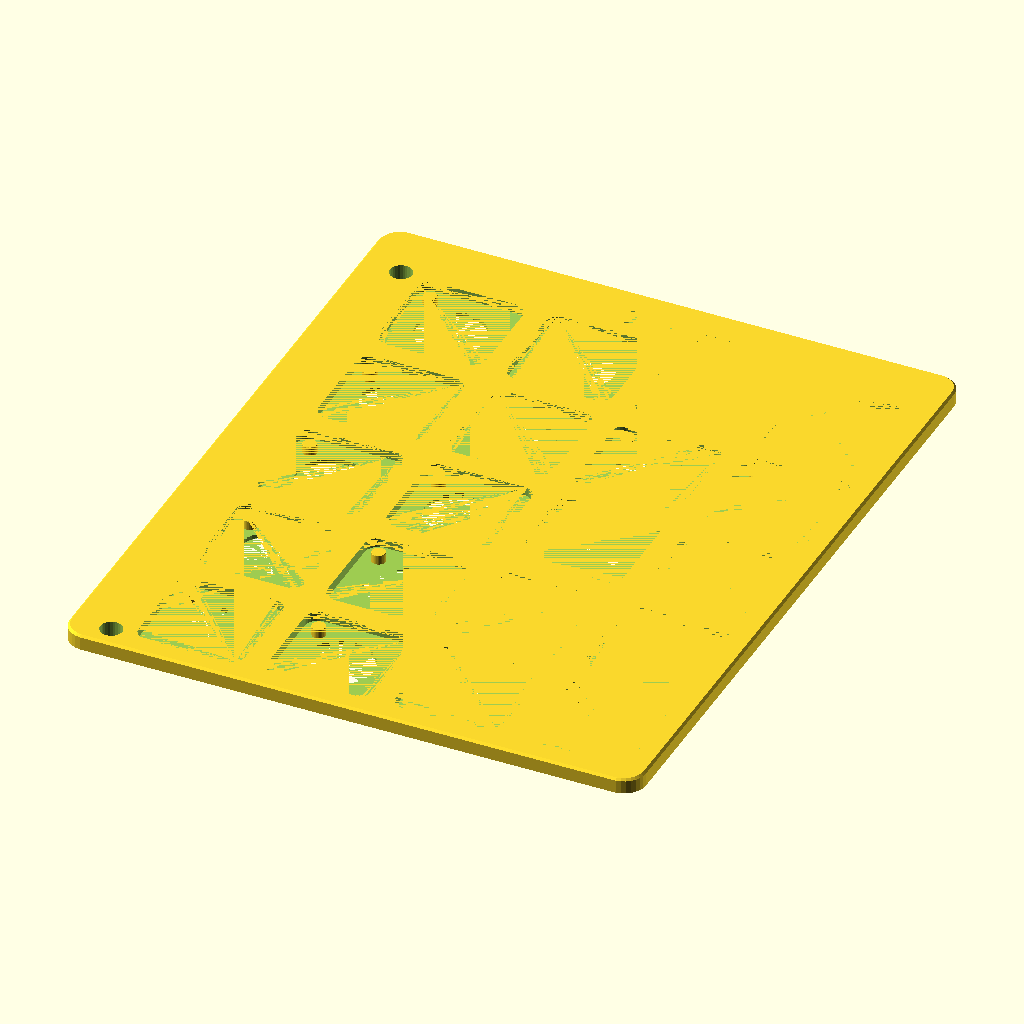
Cell 1: the model at its default parameters.
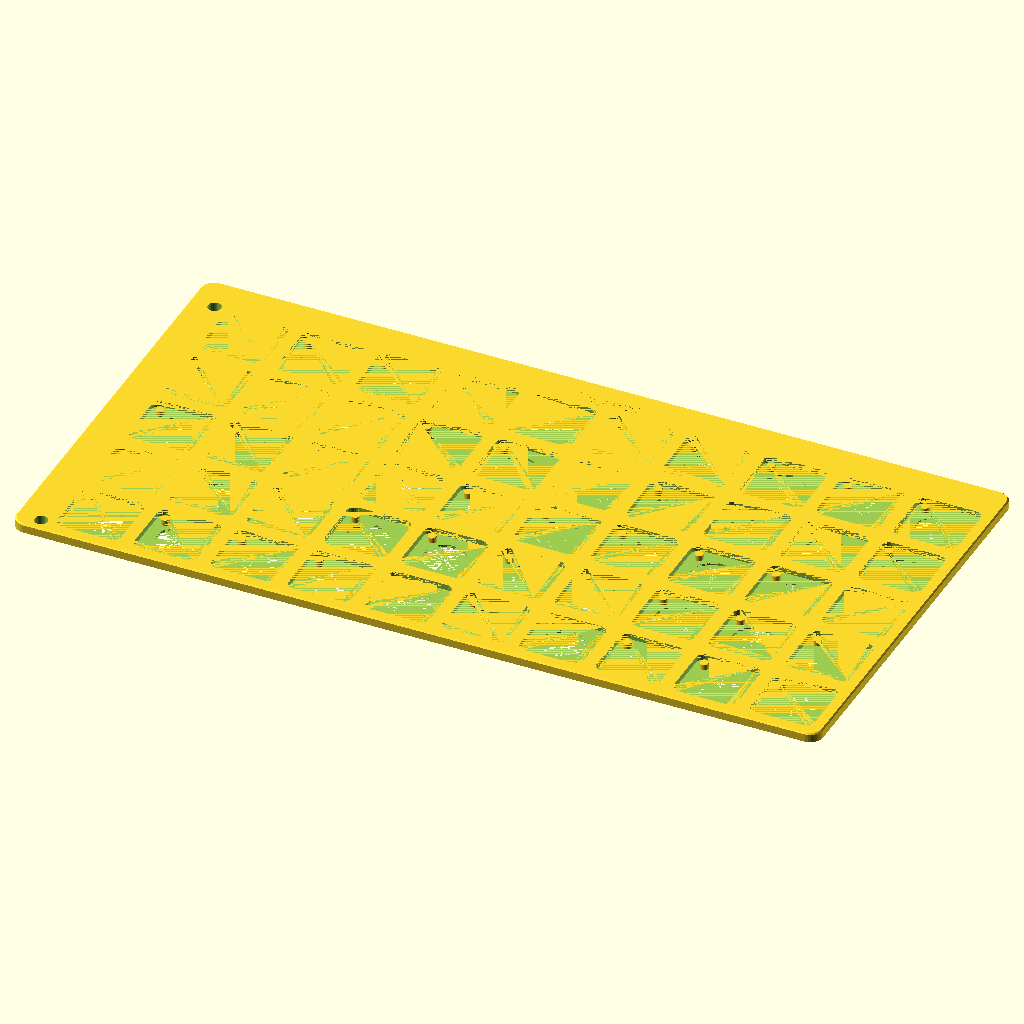
Cell 2 — columns set to 10, the other parameters unchanged.
All cells are drawn from the same view direction (rotation 55°, 0°, 25°, orthographic, colour scheme Cornfield), but the view is re-fitted for each cell, so position and scale can differ between cells as well as the parameter.
OpenSCAD source file Swatches holder.scad:
// Swatches holder.scad
// https://github.com/zizzo81/swatches
// Author: Christian Cristofori <github@christiancristofori.it>
// License: MIT license
//
// Thanks goes to:
// @Stephanos (https://makerworld.com/en/@Stephanos) - for the complete list of fonts and styles supported by MakerWorld.

/* [Dimensions] */
// Number of tiles per row:
columns = 4; // [1:10]
// Number of tiles per column:
rows = 5; // [1:15]
// Distance between columns: (in mm)
columns_spacer = 5; // [0.1:.1:25]
// Distance between rows: (in mm)
rows_spacer = 5; // [0.1:.1:25]
// External border width: (in mm)
outside_border = 2.2; // [0.1:.1:25]
// Size of the tile side: (in mm)
tile_size = 24.1; // [10:.1:100]
// Desired tile height: (in mm)
tile_height = 2.15; // [1:.01:5]
// Tile corners radius: (in mm)
tile_radius = 3.1; // [1:.1:10]
// External border top chamfer (zero for no chamfer): (in mm)
outside_border_chamfer = 0.5; // [0:.1:10]
// External border corners radius: (in mm)
outside_border_radius = 5; // [0:.1:10]
// Back height: (in mm)
back_height = 1.35; // [0.4:.01:10]
// Create back hole for fast release:
create_back_hole = true;
// Back hole diameter: (in mm)
back_hole_diameter = 15.5; // [2:.1:25]
// Back hole bottom chamfer (zero for no chamfer): (in mm)
back_hole_chamfer = 0.4; // [0:.1:1]
// Create the pin to hold in place tiles:
create_pin = true;
// Pin diameter: (in mm)
pin_diameter = 3.1; // [1:.1:5]
// Pin X offset (from the middle of the pin to the left border): (in mm)
pin_x_offset = 3.9; // [1:.1:10]
// Pin Y offset (from the middle of the pin to the upper border): (in mm)
pin_y_offset = 4.6; // [1:.1:10]
// Pin top chamfer (zero for no chamfer): (in mm)
pin_chamfer = 0.1; // [0:.1:1]

/* [Top side (text/holes)] */
// Create a top side with text and/or hole(s) for container.
top_create = true;
// Top extension (height): (in mm)
top_dimension = 10.0; // [3:.1:50]
// Top text (leave blank for no text):
top_text = "Top text";
// Text Z-axis direction:
top_direction = 0; // [0:Chisel, 1:Extrude]
// Text Z-axis height (chisel/extrude): (in mm)
top_height = 0.4; // [.1:.1:5]
// Text font:
top_font = "Liberation Serif"; // [Liberation Mono, Liberation Sans, Liberation Sans Narrow, Liberation Serif,Harmony OS Sans,Inter,Inter Tight,Lora,Merriweather Sans,Montserrat,Noto Emoji,Noto Sans,Noto Sans Adlam,Noto Sans Adlam Unjoined,Noto Sans Arabic,Noto Sans Arabic UI,Noto Sans Armenian,Noto Sans Balinese,Noto Sans Bamum,Noto Sans Bassa Vah,Noto Sans Bengali,Noto Sans Bengali UI,Noto Sans Canadian Aboriginal,Noto Sans Cham,Noto Sans Cherokee,Noto Sans Devanagari,Noto Sans Display,Noto Sans Ethiopic,Noto Sans Georgian,Noto Sans Gujarati,Noto Sans Gunjala Gondi,Noto Sans Gurmukhi,Noto Sans Gurmukhi UI,Noto Sans HK,Noto Sans Hanifi Rohingya,Noto Sans Hebrew,Noto Sans JP,Noto Sans Javanese,Noto Sans KR,Noto Sans Kannada,Noto Sans Kannada UI,Noto Sans Kawi,Noto Sans Kayah Li,Noto Sans Khmer,Noto Sans Khmer UI,Noto Sans Lao,Noto Sans Lao Looped,Noto Sans Lao UI,Noto Sans Lisu,Noto Sans Malayalam,Noto Sans Malayalam UI,Noto Sans Medefaidrin,Noto Sans Meetei Mayek,Noto Sans Mono,Noto Sans Myanmar,Noto Sans NKo Unjoined,Noto Sans Nag Mundari,Noto Sans New Tai Lue,Noto Sans Ol Chiki,Noto Sans Oriya,Noto Sans SC,Noto Sans Sinhala,Noto Sans Sinhala UI,Noto Sans Sora Sompeng,Noto Sans Sundanese,Noto Sans Symbols,Noto Sans Syriac,Noto Sans Syriac Eastern,Noto Sans TC,Noto Sans Tai Tham,Noto Sans Tamil,Noto Sans Tamil UI,Noto Sans Tangsa,Noto Sans Telugu,Noto Sans Telugu UI,Noto Sans Thaana,Noto Sans Thai,Noto Sans Thai UI,Noto Sans Vithkuqi,Nunito,Nunito Sans,Open Sans,Open Sans Condensed,Oswald,Playfair Display,Plus Jakarta Sans,Raleway,Roboto,Roboto Condensed,Roboto Flex,Roboto Mono,Roboto Serif,Roboto Slab,Rubik,Source Sans 3,Ubuntu Sans,Ubuntu Sans Mono,Work Sans]
// Custom font for text: (will override the above setting, enter font name, needs to be installed on executing system)
top_custom_font = "";
// Text style:
top_style = "Bold"; // [Regular,Bold,Medium,SemiBold,Light,ExtraBold,Black,ExtraLight,Thin,Bold Italic,Italic,Light Italic,Medium Italic]
// Text size: (in points)
top_size = 5; // [1:.1:12]
// Text X-axis alignment:
top_align = 1; // [0:Left, 1:Center, 2:Right]
// Letters spacing:
top_spacing = 1.0; // [.1:.1:5]
// Text position X-axis offset correction: (in mm)
top_x_offset = -1.0; // [-100:.1:100]
// Text position Y-axis offset correction: (in mm)
top_y_offset = 0.0; // [-100:.1:100]
// Create top holes for collector:
top_holes = 0; // [0:None, 1:Left, 2:Right, 3:Both]
// Top holes diameter: (in mm)
top_holes_diameter = 5.0; // [0.2:.1:10]
// Top holes distance: (from left/right safe border to the middle of the hole, in mm)
top_holes_distance = 3.0; // [0.2:.1:100]
// Top left hole X offset: (in mm)
top_left_hole_x_offset = 0.0; // [-100:.1:100]
// Top left hole Y offset: (in mm)
top_left_hole_y_offset = 0.0; // [-100:.1:100]
// Top right hole X offset: (in mm)
top_right_hole_x_offset = 0.0; // [-100:.1:100]
// Top right hole Y offset: (in mm)
top_right_hole_y_offset = 0.0; // [-100:.1:100]

/* [Left side (text/holes)] */
// Create a left side with text and/or hole(s) for container.
left_create = true;
// Left extension (width): (in mm)
left_dimension = 10.0; // [3:.1:50]
// Left text (leave blank for no text):
left_text = "";
// Text Z-axis direction:
left_direction = 0; // [0:Chisel, 1:Extrude]
// Text Z-axis height (chisel/extrude): (in mm)
left_height = 0.4; // [.1:.1:5]
// Text font:
left_font = "Liberation Serif"; // [Liberation Mono, Liberation Sans, Liberation Sans Narrow, Liberation Serif,Harmony OS Sans,Inter,Inter Tight,Lora,Merriweather Sans,Montserrat,Noto Emoji,Noto Sans,Noto Sans Adlam,Noto Sans Adlam Unjoined,Noto Sans Arabic,Noto Sans Arabic UI,Noto Sans Armenian,Noto Sans Balinese,Noto Sans Bamum,Noto Sans Bassa Vah,Noto Sans Bengali,Noto Sans Bengali UI,Noto Sans Canadian Aboriginal,Noto Sans Cham,Noto Sans Cherokee,Noto Sans Devanagari,Noto Sans Display,Noto Sans Ethiopic,Noto Sans Georgian,Noto Sans Gujarati,Noto Sans Gunjala Gondi,Noto Sans Gurmukhi,Noto Sans Gurmukhi UI,Noto Sans HK,Noto Sans Hanifi Rohingya,Noto Sans Hebrew,Noto Sans JP,Noto Sans Javanese,Noto Sans KR,Noto Sans Kannada,Noto Sans Kannada UI,Noto Sans Kawi,Noto Sans Kayah Li,Noto Sans Khmer,Noto Sans Khmer UI,Noto Sans Lao,Noto Sans Lao Looped,Noto Sans Lao UI,Noto Sans Lisu,Noto Sans Malayalam,Noto Sans Malayalam UI,Noto Sans Medefaidrin,Noto Sans Meetei Mayek,Noto Sans Mono,Noto Sans Myanmar,Noto Sans NKo Unjoined,Noto Sans Nag Mundari,Noto Sans New Tai Lue,Noto Sans Ol Chiki,Noto Sans Oriya,Noto Sans SC,Noto Sans Sinhala,Noto Sans Sinhala UI,Noto Sans Sora Sompeng,Noto Sans Sundanese,Noto Sans Symbols,Noto Sans Syriac,Noto Sans Syriac Eastern,Noto Sans TC,Noto Sans Tai Tham,Noto Sans Tamil,Noto Sans Tamil UI,Noto Sans Tangsa,Noto Sans Telugu,Noto Sans Telugu UI,Noto Sans Thaana,Noto Sans Thai,Noto Sans Thai UI,Noto Sans Vithkuqi,Nunito,Nunito Sans,Open Sans,Open Sans Condensed,Oswald,Playfair Display,Plus Jakarta Sans,Raleway,Roboto,Roboto Condensed,Roboto Flex,Roboto Mono,Roboto Serif,Roboto Slab,Rubik,Source Sans 3,Ubuntu Sans,Ubuntu Sans Mono,Work Sans]
// Custom font for text: (will override the above setting, enter font name, needs to be installed on executing system)
left_custom_font = "";
// Text orientation:
left_orientation = 0; // [0:Rotated text (CCW), 1:Rotated (CW), 2:Vertical text]
// Text style:
left_style = "Bold"; // [Regular,Bold,Medium,SemiBold,Light,ExtraBold,Black,ExtraLight,Thin,Bold Italic,Italic,Light Italic,Medium Italic]
// Text size: (in points)
left_size = 5; // [1:.1:12]
// Text Y-axis alignment:
left_align = 1; // [0:Top, 1:Center, 2:Bottom]
// Letters spacing:
left_spacing = 1.0; // [.1:.1:5]
// Text position X-axis offset correction: (in mm)
left_x_offset = 0.0; // [-100:.1:100]
// Text position Y-axis offset correction: (in mm)
left_y_offset = 0.0; // [-100:.1:100]
// Create left holes for collector:
left_holes = 3; // [0:None, 1:Top, 2:Bottom, 3:Both]
// Left holes diameter: (in mm)
left_holes_diameter = 5.0; // [0.2:.1:10]
// Left holes distance: (from top/bottom safe border to the middle of the hole, in mm)
left_holes_distance = 3.0; // [0.2:.1:100]
// Left top hole X offset: (in mm)
left_top_hole_x_offset = 0.0; // [-100:.1:100]
// Left top hole Y offset: (in mm)
left_top_hole_y_offset = 0.0; // [-100:.1:100]
// Left bottom hole X offset: (in mm)
left_bottom_hole_x_offset = 0.0; // [-100:.1:100]
// Left bottom hole Y offset: (in mm)
left_bottom_hole_y_offset = 0.0; // [-100:.1:100]

/* [Right side (text/holes)] */
// Create a right side with text and/or hole(s) for container.
right_create = false;
// Right extension (width): (in mm)
right_dimension = 10.0; // [3:.1:50]
// Right text (leave blank for no text):
right_text = "Right Text";
// Text Z-axis direction:
right_direction = 0; // [0:Chisel, 1:Extrude]
// Text Z-axis height (chisel/extrude): (in mm)
right_height = 0.4; // [.1:.1:5]
// Text font:
right_font = "Liberation Serif"; // [Liberation Mono, Liberation Sans, Liberation Sans Narrow, Liberation Serif,Harmony OS Sans,Inter,Inter Tight,Lora,Merriweather Sans,Montserrat,Noto Emoji,Noto Sans,Noto Sans Adlam,Noto Sans Adlam Unjoined,Noto Sans Arabic,Noto Sans Arabic UI,Noto Sans Armenian,Noto Sans Balinese,Noto Sans Bamum,Noto Sans Bassa Vah,Noto Sans Bengali,Noto Sans Bengali UI,Noto Sans Canadian Aboriginal,Noto Sans Cham,Noto Sans Cherokee,Noto Sans Devanagari,Noto Sans Display,Noto Sans Ethiopic,Noto Sans Georgian,Noto Sans Gujarati,Noto Sans Gunjala Gondi,Noto Sans Gurmukhi,Noto Sans Gurmukhi UI,Noto Sans HK,Noto Sans Hanifi Rohingya,Noto Sans Hebrew,Noto Sans JP,Noto Sans Javanese,Noto Sans KR,Noto Sans Kannada,Noto Sans Kannada UI,Noto Sans Kawi,Noto Sans Kayah Li,Noto Sans Khmer,Noto Sans Khmer UI,Noto Sans Lao,Noto Sans Lao Looped,Noto Sans Lao UI,Noto Sans Lisu,Noto Sans Malayalam,Noto Sans Malayalam UI,Noto Sans Medefaidrin,Noto Sans Meetei Mayek,Noto Sans Mono,Noto Sans Myanmar,Noto Sans NKo Unjoined,Noto Sans Nag Mundari,Noto Sans New Tai Lue,Noto Sans Ol Chiki,Noto Sans Oriya,Noto Sans SC,Noto Sans Sinhala,Noto Sans Sinhala UI,Noto Sans Sora Sompeng,Noto Sans Sundanese,Noto Sans Symbols,Noto Sans Syriac,Noto Sans Syriac Eastern,Noto Sans TC,Noto Sans Tai Tham,Noto Sans Tamil,Noto Sans Tamil UI,Noto Sans Tangsa,Noto Sans Telugu,Noto Sans Telugu UI,Noto Sans Thaana,Noto Sans Thai,Noto Sans Thai UI,Noto Sans Vithkuqi,Nunito,Nunito Sans,Open Sans,Open Sans Condensed,Oswald,Playfair Display,Plus Jakarta Sans,Raleway,Roboto,Roboto Condensed,Roboto Flex,Roboto Mono,Roboto Serif,Roboto Slab,Rubik,Source Sans 3,Ubuntu Sans,Ubuntu Sans Mono,Work Sans]
// Custom font for text: (will override the above setting, enter font name, needs to be installed on executing system)
right_custom_font = "";
// Text orientation:
right_orientation = 0; // [0:Rotated text (CCW), 1:Rotated (CW), 2:Vertical text]
// Text style:
right_style = "Bold"; // [Regular,Bold,Medium,SemiBold,Light,ExtraBold,Black,ExtraLight,Thin,Bold Italic,Italic,Light Italic,Medium Italic]
// Text size: (in points)
right_size = 5; // [1:.1:12]
// Text Y-axis alignment:
right_align = 1; // [0:Top, 1:Center, 2:Bottom]
// Letters spacing:
right_spacing = 1.0; // [.1:.1:5]
// Text position X-axis offset correction: (in mm)
right_x_offset = 0.0; // [-100:.1:100]
// Text position Y-axis offset correction: (in mm)
right_y_offset = 0.0; // [-100:.1:100]
// Create right holes for collector:
right_holes = 0; // [0:None, 1:Top, 2:Bottom, 3:Both]
// Right holes diameter: (in mm)
right_holes_diameter = 5.0; // [0.2:.1:10]
// Right holes distance: (from top/bottom safe border to the middle of the hole, in mm)
right_holes_distance = 3.0; // [0.2:.1:100]
// Right top hole X offset: (in mm)
right_top_hole_x_offset = 0.0; // [-100:.1:100]
// Right top hole Y offset: (in mm)
right_top_hole_y_offset = 0.0; // [-100:.1:100]
// Right bottom hole X offset: (in mm)
right_bottom_hole_x_offset = 0.0; // [-100:.1:100]
// Right bottom hole Y offset: (in mm)
right_bottom_hole_y_offset = 0.0; // [-100:.1:100]

/* [Bottom side (text/holes)] */
// Create a bottom side with text and/or hole(s) for container.
bottom_create = false;
// Bottom extension (height): (in mm)
bottom_dimension = 10.0; // [3:.1:50]
// Bottom text (leave blank for no text):
bottom_text = "Bottom text";
// Text Z-axis direction:
bottom_direction = 0; // [0:Chisel, 1:Extrude]
// Text Z-axis height (chisel/extrude): (in mm)
bottom_height = 0.4; // [.1:.1:5]
// Text font:
bottom_font = "Liberation Serif"; // [Liberation Mono, Liberation Sans, Liberation Sans Narrow, Liberation Serif,Harmony OS Sans,Inter,Inter Tight,Lora,Merriweather Sans,Montserrat,Noto Emoji,Noto Sans,Noto Sans Adlam,Noto Sans Adlam Unjoined,Noto Sans Arabic,Noto Sans Arabic UI,Noto Sans Armenian,Noto Sans Balinese,Noto Sans Bamum,Noto Sans Bassa Vah,Noto Sans Bengali,Noto Sans Bengali UI,Noto Sans Canadian Aboriginal,Noto Sans Cham,Noto Sans Cherokee,Noto Sans Devanagari,Noto Sans Display,Noto Sans Ethiopic,Noto Sans Georgian,Noto Sans Gujarati,Noto Sans Gunjala Gondi,Noto Sans Gurmukhi,Noto Sans Gurmukhi UI,Noto Sans HK,Noto Sans Hanifi Rohingya,Noto Sans Hebrew,Noto Sans JP,Noto Sans Javanese,Noto Sans KR,Noto Sans Kannada,Noto Sans Kannada UI,Noto Sans Kawi,Noto Sans Kayah Li,Noto Sans Khmer,Noto Sans Khmer UI,Noto Sans Lao,Noto Sans Lao Looped,Noto Sans Lao UI,Noto Sans Lisu,Noto Sans Malayalam,Noto Sans Malayalam UI,Noto Sans Medefaidrin,Noto Sans Meetei Mayek,Noto Sans Mono,Noto Sans Myanmar,Noto Sans NKo Unjoined,Noto Sans Nag Mundari,Noto Sans New Tai Lue,Noto Sans Ol Chiki,Noto Sans Oriya,Noto Sans SC,Noto Sans Sinhala,Noto Sans Sinhala UI,Noto Sans Sora Sompeng,Noto Sans Sundanese,Noto Sans Symbols,Noto Sans Syriac,Noto Sans Syriac Eastern,Noto Sans TC,Noto Sans Tai Tham,Noto Sans Tamil,Noto Sans Tamil UI,Noto Sans Tangsa,Noto Sans Telugu,Noto Sans Telugu UI,Noto Sans Thaana,Noto Sans Thai,Noto Sans Thai UI,Noto Sans Vithkuqi,Nunito,Nunito Sans,Open Sans,Open Sans Condensed,Oswald,Playfair Display,Plus Jakarta Sans,Raleway,Roboto,Roboto Condensed,Roboto Flex,Roboto Mono,Roboto Serif,Roboto Slab,Rubik,Source Sans 3,Ubuntu Sans,Ubuntu Sans Mono,Work Sans]
// Custom font for text: (will override the above setting, enter font name, needs to be installed on executing system)
bottom_custom_font = "";
// Text style:
bottom_style = "Bold"; // [Regular,Bold,Medium,SemiBold,Light,ExtraBold,Black,ExtraLight,Thin,Bold Italic,Italic,Light Italic,Medium Italic]
// Text size: (in points)
bottom_size = 5; // [1:.1:12]
// Text X-axis alignment:
bottom_align = 1; // [0:Left, 1:Center, 2:Right]
// Letters spacing:
bottom_spacing = 1.0; // [.1:.1:5]
// Text position X-axis offset correction: (in mm)
bottom_x_offset = 0.0; // [-100:.1:100]
// Text position Y-axis offset correction: (in mm)
bottom_y_offset = 0.0; // [-100:.1:100]
// Create bottom holes for collector:
bottom_holes = 0; // [0:None, 1:Left, 2:Right, 3:Both]
// Bottom holes diameter: (in mm)
bottom_holes_diameter = 5.0; // [0.2:.1:10]
// Bottom holes distance: (from left/right safe border to the middle of the hole, in mm)
bottom_holes_distance = 3.0; // [0.2:.1:100]
// Bottom left hole X offset: (in mm)
bottom_left_hole_x_offset = 0.0; // [-100:.1:100]
// Bottom left hole Y offset: (in mm)
bottom_left_hole_y_offset = 0.0; // [-100:.1:100]
// Bottom right hole X offset: (in mm)
bottom_right_hole_x_offset = 0.0; // [-100:.1:100]
// Bottom right hole Y offset: (in mm)
bottom_right_hole_y_offset = 0.0; // [-100:.1:100]

/* [3D printing settings] */
// Fill text with another color (when printing in multi color, export different STLs for tile and texts)
print_mode = 0; // [0:Monochromatic, 1:Holder only, 2:Texts only]
// Curves quality
curves_quality = 30; // [10:Draft, 20:Printable draft, 30:Normal, 100:High quality]

// ========================== //
// DON'T EDIT BELOW THIS LINE //
// ========================== //

// Processes a text chisel or extrude operation.
module horizontal_text(x = 0, y = 0, z = 0, text = "", size = 2, font = "Liberation Mono", custom_font = "", style = "Regular", depth = 0.1, spacing = 1, halign = "left", valign = "center") {
  // Only if the text is not empty.
  if (len(text) > 0) {
    font_full = str(len(custom_font) > 0 ? custom_font : font, ":style=", style);
    
    // Create the text itself.
    translate(v = [x, y, z]) {
      linear_extrude(depth, center = false)
      text(text, size = size, font = font_full, halign = halign, valign = valign, spacing = spacing, $fn = curves_quality);
    } // translate
  } // has text to print
} // module horizontal_text

// Processes a text chisel or extrude operation.
module vertical_text(x = 0, y = 0, z = 0, text = "", size = 2, font = "Liberation Mono", custom_font = "", style = "Regular", depth = 0.1, spacing = 1, halign = "center", valign = "center", orientation = 0, direction = "ttb") {
  // Only if the text is not empty.
  if (len(text) > 0) {
    font_full = str(len(custom_font) > 0 ? custom_font : font, ":style=", style);
    
    // Create the text itself.
    translate(v = [x, y, z]) {
      rotate([0, 0, orientation == 2 ? 0 : (orientation == 0 ? 90 : -90)])
      linear_extrude(depth, center = false)
      text(text, size = size, font = font_full, halign = halign, valign = valign, spacing = spacing, direction = direction, $fn = curves_quality);
    } // translate
  } // has text to print
} // module vertical_text

// Include all of these calculations inside a let so they don't appear in the  parameters.
let() {
  
  total_width = columns * tile_size +
    (columns - 1) * columns_spacer +
    2 * outside_border +
    (left_create ? left_dimension : 0) +
    (right_create ? right_dimension : 0);

  total_height = rows * tile_size +
    (rows - 1) * rows_spacer +
    2 * outside_border +
    (top_create ? top_dimension : 0) +
    (bottom_create ? bottom_dimension : 0);
  
  internal_width = columns * tile_size +
    (columns - 1) * columns_spacer;// +
    //2 * outside_border;
  internal_height = rows * tile_size +
    (rows - 1) * rows_spacer;// +
    //2 * outside_border;
  
  full_height = back_height + tile_height;

  tile_0_x = -(total_width / 2) + (left_create ? left_dimension : 0) + outside_border;
  tile_0_y = -(total_height / 2) + (bottom_create ? bottom_dimension : 0) + outside_border;
  tile_N_x = total_width / 2 - (right_create ? right_dimension : 0) - outside_border;
  tile_N_y = total_height / 2 - (top_create ? top_dimension : 0) - outside_border;
  tiles_x_step = tile_size + columns_spacer;
  tiles_y_step = tile_size + rows_spacer;
  
  // Calculate top position.
  top_start_x = tile_0_x;
  top_end_x = tile_N_x;
  top_center_x = top_start_x + internal_width / 2;
  
  top_start_y = tile_N_y + top_dimension;
  //top_end_y = tile_N_y + top_dimension;
  top_center_y = top_start_y - top_dimension / 2;

  // Calculate left position.
  left_start_x = tile_0_x - left_dimension;
  left_end_x = tile_0_x;
  left_center_x = left_start_x + left_dimension / 2;
  
  left_start_y = tile_N_y;
  left_end_y = tile_0_y;
  left_center_y = left_start_y - internal_height / 2;

  // Calculate right position.
  right_start_x = tile_N_x;
  right_center_x = right_start_x + right_dimension / 2;
  
  right_start_y = left_start_y;
  right_end_y = left_end_y;
  right_center_y = left_center_y;
  
  // Calculate bottom position.
  bottom_start_x = top_start_x;
  bottom_center_x = top_center_x;
  
  bottom_start_y = tile_0_y;
  bottom_end_x = top_end_x;
  bottom_center_y = bottom_start_y - bottom_dimension / 2;

  // Calculate top text positions.
  top_text_align = top_align == 1 ? "center" : (top_align == 2 ? "right" : "left");
  top_text_x_correction = ((top_holes == 1 || top_holes == 3) && top_align == 0) ? top_holes_distance + top_holes_diameter / 2 + top_left_hole_x_offset : (((top_holes == 2 || top_holes == 3) && top_align == 2) ? -top_holes_distance - top_holes_diameter / 2 - top_right_hole_x_offset : 0);
  top_text_x = (top_align == 1 ? top_center_x : (top_align == 2 ? top_end_x : top_start_x)) + top_x_offset + top_text_x_correction;
  top_text_y = top_center_y + top_y_offset;

  // Calculate left text positions.
  left_text_align = left_align == 1 ? "center" : (left_align == 2 ? "bottom" : "top");
  left_text_direction = (left_orientation == 0 || left_orientation == 1) ? "ltr" : (left_align == 1 ? "ttb" : (left_align == 2 ? "btt" : "ttb"));
  left_text_y_correction = -(((left_holes == 1 || left_holes == 3) && left_align == 0) ? left_holes_distance + left_holes_diameter + left_top_hole_y_offset : (((left_holes == 2 || left_holes == 3) && left_align == 2) ? - left_holes_distance - left_holes_diameter - left_bottom_hole_y_offset : 0));
  left_text_x = left_center_x + left_x_offset;
  left_text_y = (left_align == 1 ? left_center_y : (left_align == 2 ? left_end_y : left_start_y)) + left_y_offset + left_text_y_correction;

  // Calculate right text positions.
  right_text_align = right_align == 1 ? "center" : (right_align == 2 ? "bottom" : "top");
  right_text_direction = (right_orientation == 0 || right_orientation == 1) ? "ltr" : (right_align == 1 ? "ttb" : (right_align == 2 ? "btt" : "ttb"));
  right_text_y_correction = -(((right_holes == 1 || right_holes == 3) && right_align == 0) ? right_holes_distance + right_holes_diameter + right_top_hole_y_offset : (((right_holes == 2 || right_holes == 3) && right_align == 2) ? - right_holes_distance - right_holes_diameter - right_bottom_hole_y_offset : 0));
  right_text_x = right_center_x + right_x_offset;
  right_text_y = (right_align == 1 ? right_center_y : (right_align == 2 ? right_end_y : right_start_y)) + right_y_offset + right_text_y_correction;

  // Calculate bottom text positions.
  bottom_text_align = bottom_align == 1 ? "center" : (bottom_align == 2 ? "right" : "left");
  bottom_text_x_correction = ((bottom_holes == 1 || bottom_holes == 3) && bottom_align == 0) ? bottom_holes_distance + bottom_holes_diameter / 2 + bottom_left_hole_x_offset : (((bottom_holes == 2 || bottom_holes == 3) && bottom_align == 2) ? -bottom_holes_distance - bottom_holes_diameter / 2 - bottom_right_hole_x_offset : 0);
  bottom_text_x = (bottom_align == 1 ? bottom_center_x : (bottom_align == 2 ? bottom_end_x : bottom_start_x)) + bottom_x_offset + bottom_text_x_correction;
  bottom_text_y = bottom_center_y + bottom_y_offset;

  union() {

    if (print_mode == 0 || print_mode == 1) {
      difference() {
        
        // Creates main board.
        hull() {
          partial_width = total_width - 2 * (outside_border_radius - outside_border);
          partial_height = total_height - 2 * (outside_border_radius - outside_border);
          for (x = [-(partial_width / 2), partial_width / 2]) {
            for (y = [-(partial_height / 2), partial_height / 2]) {
              translate(v = [x, y, -outside_border_chamfer / 2]) {
                cylinder(h = full_height - outside_border_chamfer, r = outside_border_radius, center = true, $fn = curves_quality);
              } // translate
              
              // Create the chamfer.
              if (outside_border_chamfer > 0) {
                translate(v = [x, y, full_height / 2 - outside_border_chamfer / 2]) {
                  cylinder(h = outside_border_chamfer, r = outside_border_radius - outside_border_chamfer, center = true, $fn = curves_quality);
                } // translate
              } // if (outside_border_chamfer)
            } // y
          } // x
        } // hull

        // Create tiles.
        for (x = [tile_0_x:tiles_x_step:tile_N_x]) {
          for (y = [tile_0_y:tiles_y_step:tile_N_y]) {
            
            hull() {
              for (x2 = [tile_radius, tile_size - tile_radius]) {
                for (y2 = [tile_radius, tile_size - tile_radius]) {
                  translate(v = [x + x2, y + y2, back_height / 2]) {
                    cylinder(h = tile_height, r = tile_radius, center = true, $fn = curves_quality);
                  } // translate
                } // y
              } // x
            } // hull
          } // fox y
        } // for x

        // Creates back holes.
        back_hole_0_x = tile_0_x + (tile_size / 2);
        back_hole_0_y = tile_0_y + (tile_size / 2);
        back_hole_N_x = tile_N_x - (tile_size / 2);
        back_hole_N_y = tile_N_y - (tile_size / 2);
        if (create_back_hole) {
          for (x = [back_hole_0_x:tiles_x_step:back_hole_N_x]) {
            for (y = [back_hole_0_y:tiles_y_step:back_hole_N_y]) {
              
              translate(v = [x, y, -(tile_height / 2)]) {
                cylinder(h = back_height, r = back_hole_diameter / 2, center = true, $fn = curves_quality);
              } // translate
              
              if (back_hole_chamfer > 0) {
                
                translate(v = [x, y, -(tile_height / 2)-back_height/2]) {
                  
                  cylinder(h = back_hole_chamfer, r1 = back_hole_diameter / 2 + back_hole_chamfer, r2 = back_hole_diameter / 2, $fn = curves_quality);
                  
                } // translate
                
              } // if (back_hole_chamfer)
              
            } // for y
          } // for x
        } // if (create_back_hole)

        // Cut top holes.
        if (top_create) {
          // Cut the top left hole.
          if (top_holes == 1 || top_holes == 3) {
            translate(v = [top_start_x + (top_holes_distance - top_holes_diameter / 2) + top_left_hole_x_offset, top_center_y + top_left_hole_y_offset, 0]) {
              cylinder(h = full_height * 2, r = top_holes_diameter / 2, center = true, $fn = curves_quality);
            } // translate
          } // if
          
          // Cut the top right hole.
          if (top_holes == 2 || top_holes == 3) {
            translate(v = [top_end_x - (top_holes_distance - top_holes_diameter / 2) + top_right_hole_x_offset, top_center_y + top_right_hole_y_offset, 0]) {
              cylinder(h = full_height * 2, r = top_holes_diameter / 2, center = true, $fn = curves_quality);
            } // translate
          }

          // Chisel top text.
          if (top_direction == 0) {
            horizontal_text(x = top_text_x, y = top_text_y, z = full_height / 2 - top_height, text = top_text, size = top_size, font = top_font, custom_font = top_custom_font, style = top_style, depth = top_height, spacing = top_spacing, halign = top_text_align, valign = "center");
          } // top text
        } // if (top_create)
        
        if (left_create) {
          // Cut the left left hole.
          if (left_holes == 1 || left_holes == 3) {
            translate(v = [left_center_x + left_top_hole_x_offset, left_start_y + (left_holes_distance - left_holes_diameter / 2) + left_top_hole_y_offset, 0]) {
              cylinder(h = full_height * 2, r = left_holes_diameter / 2, center = true, $fn = curves_quality);
            } // translate
          } // if
          
          // Cut the left right hole.
          if (left_holes == 2 || left_holes == 3) {
            translate(v = [left_center_x + left_bottom_hole_x_offset, left_end_y + (left_holes_distance - left_holes_diameter / 2) + left_bottom_hole_y_offset, 0]) {
              cylinder(h = full_height * 2, r = left_holes_diameter / 2, center = true, $fn = curves_quality);
            } // translate
          }

          // Chisel left text.
          if (left_direction == 0) {
            vertical_text(x = left_text_x, y = left_text_y, z = full_height / 2 - left_height, text = left_text, size = left_size, font = left_font, custom_font = left_custom_font, style = left_style, depth = left_height, spacing = left_spacing, halign = "center", valign = left_text_align, orientation = left_orientation, direction = left_text_direction);
          } // left text
        } // if (left_crete)
        
        
        if (right_create) {
          // Cut the right right hole.
          if (right_holes == 1 || right_holes == 3) {
            translate(v = [right_center_x + right_top_hole_x_offset, right_start_y + (right_holes_distance - right_holes_diameter / 2) + right_top_hole_y_offset, 0]) {
              cylinder(h = full_height * 2, r = right_holes_diameter / 2, center = true, $fn = curves_quality);
            } // translate
          } // if
          
          // Cut the right right hole.
          if (right_holes == 2 || right_holes == 3) {
            translate(v = [right_center_x + right_bottom_hole_x_offset, right_end_y + (right_holes_distance - right_holes_diameter / 2) + right_bottom_hole_y_offset, 0]) {
              cylinder(h = full_height * 2, r = right_holes_diameter / 2, center = true, $fn = curves_quality);
            } // translate
          }

          // Chisel right text.
          if (right_direction == 0) {
            vertical_text(x = right_text_x, y = right_text_y, z = full_height / 2 - right_height, text = right_text, size = right_size, font = right_font, custom_font = right_custom_font, style = right_style, depth = right_height, spacing = right_spacing, halign = "center", valign = right_text_align, orientation = right_orientation, direction = right_text_direction);
          } // right text
        } // if (right_crete)
        
        if (bottom_create) {
          // Cut the bottom left hole.
          if (bottom_holes == 1 || bottom_holes == 3) {
            translate(v = [bottom_start_x + (bottom_holes_distance - bottom_holes_diameter / 2) + bottom_left_hole_x_offset, bottom_center_y + bottom_left_hole_y_offset, 0]) {
              cylinder(h = full_height * 2, r = bottom_holes_diameter / 2, center = true, $fn = curves_quality);
            } // translate
          } // if
          
          // Cut the bottom right hole.
          if (bottom_holes == 2 || bottom_holes == 3) {
            translate(v = [bottom_end_x - (bottom_holes_distance - bottom_holes_diameter / 2) + bottom_right_hole_x_offset, bottom_center_y + bottom_right_hole_y_offset, 0]) {
              cylinder(h = full_height * 2, r = bottom_holes_diameter / 2, center = true, $fn = curves_quality);
            } // translate
          }

          // Chisel bottom text.
          if (bottom_direction == 0) {
            horizontal_text(x = bottom_text_x, y = bottom_text_y, z = full_height / 2 - bottom_height, text = bottom_text, size = bottom_size, font = bottom_font, custom_font = bottom_custom_font, style = bottom_style, depth = bottom_height, spacing = bottom_spacing, halign = bottom_text_align, valign = "center");
          } // bottom text
        } // if (bottom_create)

      } // difference
      
      // Creates pins.
      if (create_pin) {
        pin_0_x = tile_0_x + pin_x_offset;// + tile_size - pin_x_offset;
        pin_0_y = tile_0_y + tile_size - pin_y_offset;// + tile_size - pin_y_offset;
        pin_N_x = tile_N_x - tile_size + pin_x_offset;// - tile_size + pin_x_offset;
        pin_N_y = tile_N_y ;// - tile_size + pin_y_offset;
        for (x = [pin_0_x:tiles_x_step:pin_N_x]) {
          for (y = [pin_0_y:tiles_y_step:pin_N_y]) {
            translate(v = [x, y, 0]) {
              cylinder(h = full_height - (pin_chamfer * 2), r = pin_diameter / 2, center = true, $fn = curves_quality);
            } // translate
            
            // Creates the chamfer.
            if (pin_chamfer > 0) {
              translate(v = [x, y, full_height / 2 - pin_chamfer/2]) {
                cylinder(h = pin_chamfer, r1 = pin_diameter / 2, r2 = (pin_diameter - pin_chamfer) / 2 , center = true, $fn = curves_quality);
              } // translate
            } // if (chamfer)
          } // for y
        } // for x
      } // if (create_pin)
    } // if (print_mode != 2)

    // Extrude top text.
    if (top_create &&
      ((top_direction == 0 && print_mode == 2) ||
      (top_direction == 1 && print_mode != 1))) {

      horizontal_text(x = top_text_x, y = top_text_y, z = full_height / 2 -
        (top_direction == 0 ? top_height : 0), text = top_text, size = top_size, font = top_font, custom_font = top_custom_font, style = top_style, depth = top_height, spacing = top_spacing, halign = top_text_align, valign = "center");
    }
    
    // Extrude left text.
    if (left_create &&
      ((left_direction == 0 && print_mode == 2) ||
      (left_direction == 1 && print_mode != 1))) {
      vertical_text(x = left_text_x, y = left_text_y, z = full_height / 2 - (left_direction == 0 ? left_height : 0), text = left_text, size = left_size, font = left_font, custom_font = left_custom_font, style = left_style, depth = left_height, spacing = left_spacing, halign = "center", valign = left_text_align, orientation = left_orientation, direction = left_text_direction);
    }
    
    // Extrude right text.
    if (right_create &&
      ((right_direction == 0 && print_mode == 2) ||
      (right_direction == 1 && print_mode != 1))) {
      vertical_text(x = right_text_x, y = right_text_y, z = full_height / 2 - (right_direction == 0 ? right_height : 0), text = right_text, size = right_size, font = right_font, custom_font = right_custom_font, style = right_style, depth = right_height, spacing = right_spacing, halign = "center", valign = right_text_align, orientation = right_orientation, direction = right_text_direction);
    }
    
    // Extrude bottom text.
    if (bottom_create &&
      ((bottom_direction == 0 && print_mode == 2) ||
      (bottom_direction == 1 && print_mode != 1))) {

      horizontal_text(x = bottom_text_x, y = bottom_text_y, z = full_height / 2 -
        (bottom_direction == 0 ? bottom_height : 0), text = bottom_text, size = bottom_size, font = bottom_font, custom_font = bottom_custom_font, style = bottom_style, depth = bottom_height, spacing = bottom_spacing, halign = bottom_text_align, valign = "center");
    }

  } // union
} // let()
Parameter table extracted from the source (name, type, default, range or options):
columns: number, default 4, range 1 to 10
rows: number, default 5, range 1 to 15
columns_spacer: number, default 5, range 0.1 to 25, step 0.1
rows_spacer: number, default 5, range 0.1 to 25, step 0.1
outside_border: number, default 2.2, range 0.1 to 25, step 0.1
tile_size: number, default 24.1, range 10 to 100, step 0.1
tile_height: number, default 2.15, range 1 to 5, step 0.01
tile_radius: number, default 3.1, range 1 to 10, step 0.1
outside_border_chamfer: number, default 0.5, range 0 to 10, step 0.1
outside_border_radius: number, default 5, range 0 to 10, step 0.1
back_height: number, default 1.35, range 0.4 to 10, step 0.01
create_back_hole: bool, default true
back_hole_diameter: number, default 15.5, range 2 to 25, step 0.1
back_hole_chamfer: number, default 0.4, range 0 to 1, step 0.1
create_pin: bool, default true
pin_diameter: number, default 3.1, range 1 to 5, step 0.1
pin_x_offset: number, default 3.9, range 1 to 10, step 0.1
pin_y_offset: number, default 4.6, range 1 to 10, step 0.1
pin_chamfer: number, default 0.1, range 0 to 1, step 0.1
top_create: bool, default true
top_dimension: number, default 10, range 3 to 50, step 0.1
top_text: string, default "Top text"
top_direction: number, default 0, options 0, 1
top_height: number, default 0.4, range 0.1 to 5, step 0.1
top_font: string, default "Liberation Serif"
top_custom_font: string, default ""
top_style: string, default "Bold", options "Regular", "Bold", "Medium", "SemiBold", "Light", "ExtraBold", "Black", "ExtraLight", "Thin", "Bold Italic", "Italic", "Light Italic", "Medium Italic"
top_size: number, default 5, range 1 to 12, step 0.1
top_align: number, default 1, options 0, 1, 2
top_spacing: number, default 1, range 0.1 to 5, step 0.1
top_x_offset: number, default -1, range -100 to 100, step 0.1
top_y_offset: number, default 0, range -100 to 100, step 0.1
top_holes: number, default 0, options 0, 1, 2, 3
top_holes_diameter: number, default 5, range 0.2 to 10, step 0.1
top_holes_distance: number, default 3, range 0.2 to 100, step 0.1
top_left_hole_x_offset: number, default 0, range -100 to 100, step 0.1
top_left_hole_y_offset: number, default 0, range -100 to 100, step 0.1
top_right_hole_x_offset: number, default 0, range -100 to 100, step 0.1
top_right_hole_y_offset: number, default 0, range -100 to 100, step 0.1
left_create: bool, default true
left_dimension: number, default 10, range 3 to 50, step 0.1
left_text: string, default ""
left_direction: number, default 0, options 0, 1
left_height: number, default 0.4, range 0.1 to 5, step 0.1
left_font: string, default "Liberation Serif"
left_custom_font: string, default ""
left_orientation: number, default 0, options 0, 1, 2
left_style: string, default "Bold", options "Regular", "Bold", "Medium", "SemiBold", "Light", "ExtraBold", "Black", "ExtraLight", "Thin", "Bold Italic", "Italic", "Light Italic", "Medium Italic"
left_size: number, default 5, range 1 to 12, step 0.1
left_align: number, default 1, options 0, 1, 2
left_spacing: number, default 1, range 0.1 to 5, step 0.1
left_x_offset: number, default 0, range -100 to 100, step 0.1
left_y_offset: number, default 0, range -100 to 100, step 0.1
left_holes: number, default 3, options 0, 1, 2, 3
left_holes_diameter: number, default 5, range 0.2 to 10, step 0.1
left_holes_distance: number, default 3, range 0.2 to 100, step 0.1
left_top_hole_x_offset: number, default 0, range -100 to 100, step 0.1
left_top_hole_y_offset: number, default 0, range -100 to 100, step 0.1
left_bottom_hole_x_offset: number, default 0, range -100 to 100, step 0.1
left_bottom_hole_y_offset: number, default 0, range -100 to 100, step 0.1
right_create: bool, default false
right_dimension: number, default 10, range 3 to 50, step 0.1
right_text: string, default "Right Text"
right_direction: number, default 0, options 0, 1
